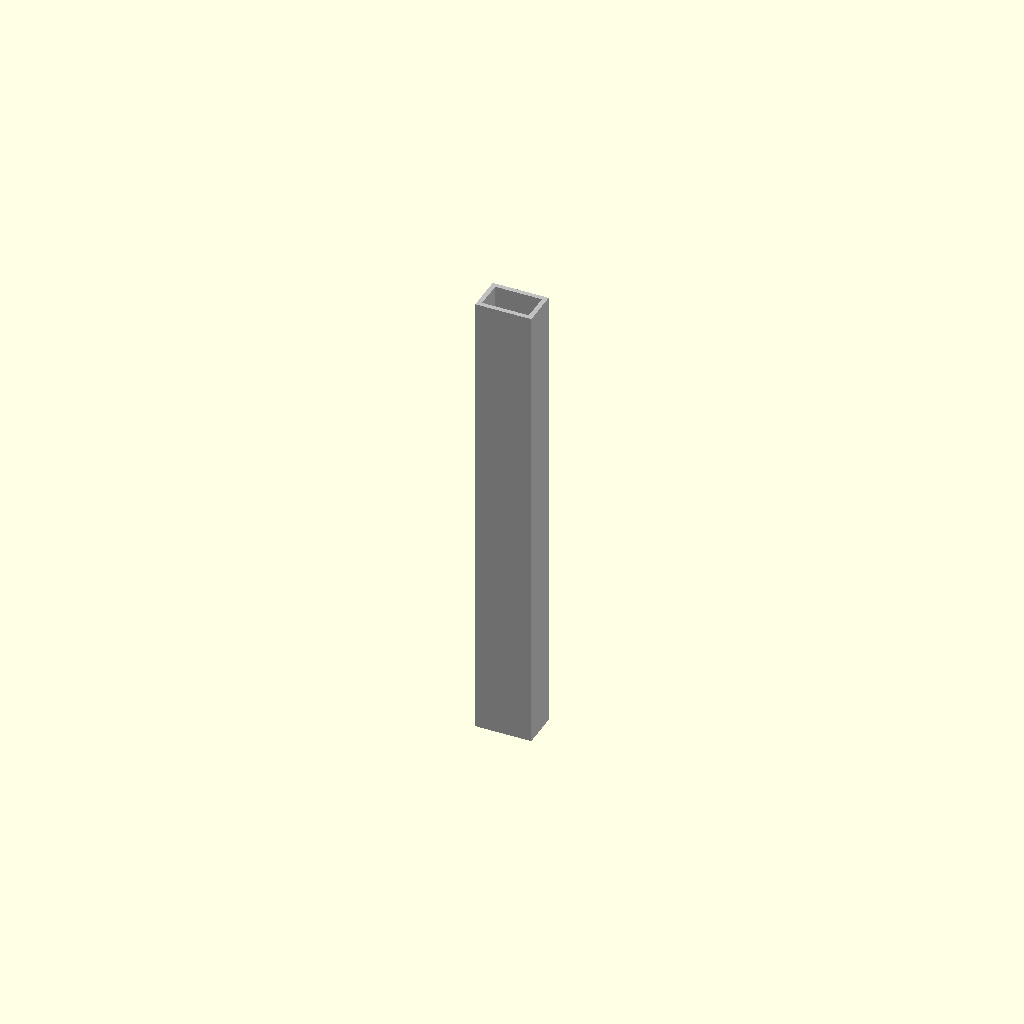
Cell 1 — every parameter at its default value.
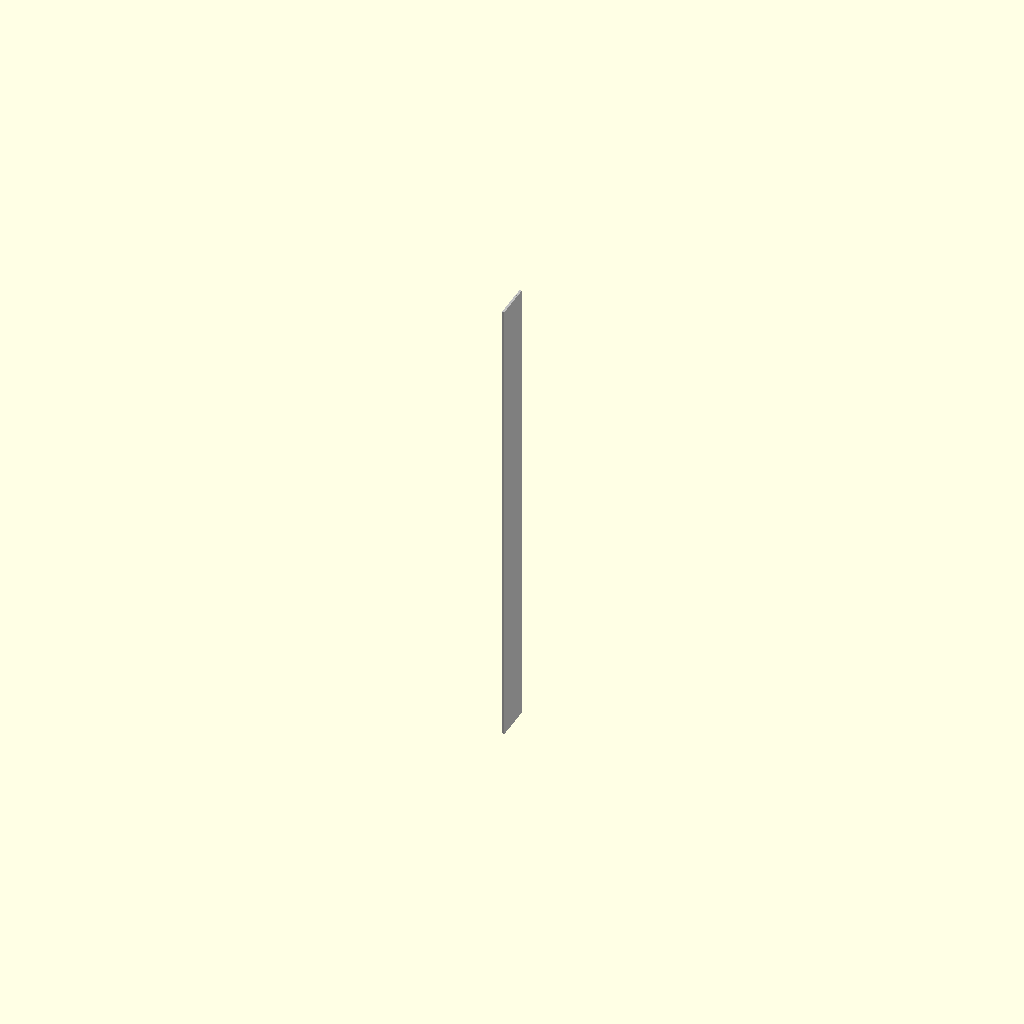
Cell 2: outer_width_mm = 0.5 (everything else at default).
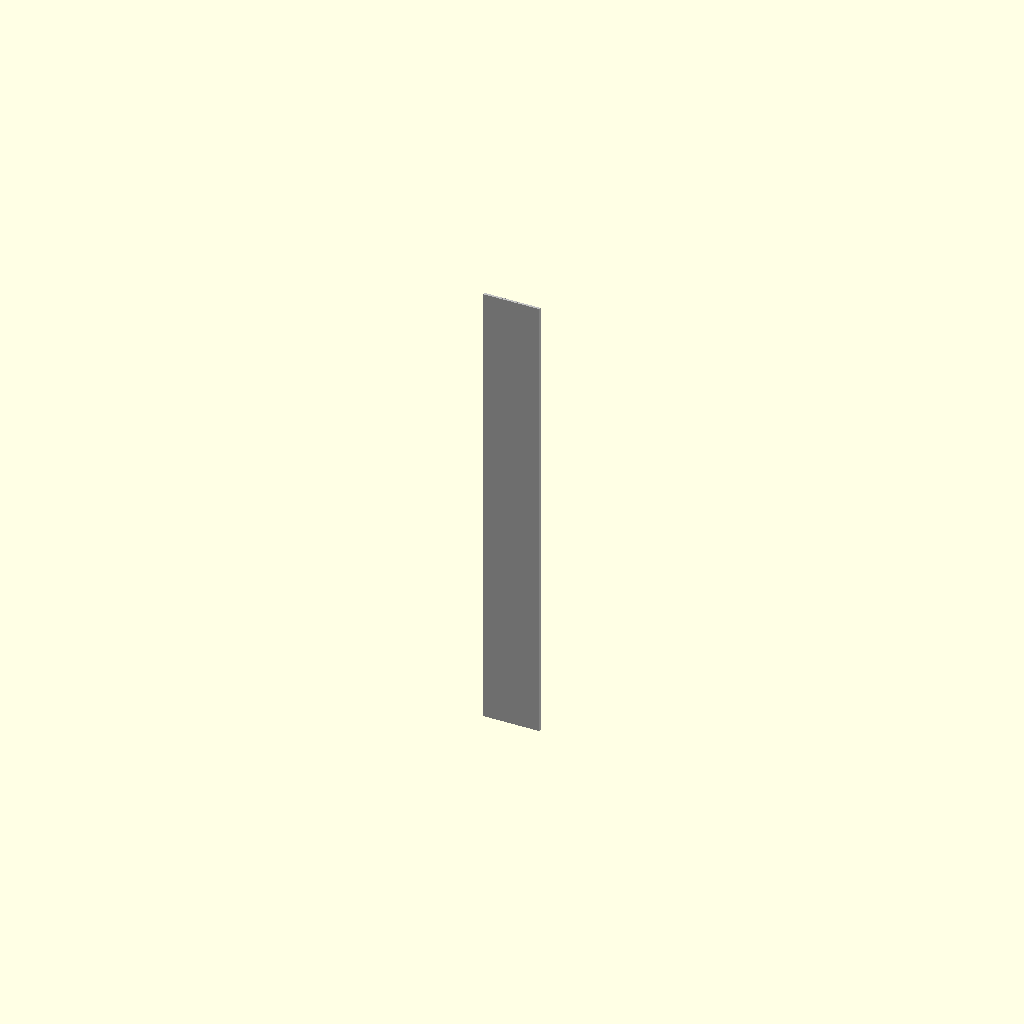
Cell 3 — outer_height_mm set to 0.5, the other parameters unchanged.
One fixed orthographic camera (rotation 55°, 0°, 25°; colour scheme Cornfield) for every cell.
The OpenSCAD source (results/nopscadlib/craft/scad/box_section__AL12x8x1.scad):
// Aluminium rectangular box section 12mm x 8mm x 1mm (open-ended tube)

// Parameters
outer_width_mm     = 12;   //[6:24:0.5]
outer_height_mm    = 8;    //[4:16:0.5]
wall_thickness_mm  = 1;    //[0.5:2:0.1]
length_mm          = 100;  //[20:400:1]
overlap_mm         = 0.8;  //[0.1:2:0.1]

// Derived (guard against invalid wall thickness)
inner_width_mm  = max(outer_width_mm  - 2*wall_thickness_mm, 0.01);
inner_height_mm = max(outer_height_mm - 2*wall_thickness_mm, 0.01);

module box_section_rect_tube() {
    // Ensure the inner cut is slightly longer so the tube is clearly open-ended
    inner_cut_len = length_mm + 2*overlap_mm;

    color("Silver")
    difference() {
        cube([outer_width_mm, outer_height_mm, length_mm], center=true);
        cube([inner_width_mm, inner_height_mm, inner_cut_len], center=true);
    }
}

box_section_rect_tube();
Parameter table extracted from the source (name, type, default, range or options):
outer_width_mm: number, default 12, range 0.5 to 6, step 24
outer_height_mm: number, default 8, range 0.5 to 4, step 16
wall_thickness_mm: number, default 1, range 0.1 to 0.5, step 2
length_mm: number, default 100, range 1 to 20, step 400
overlap_mm: number, default 0.8, range 0.1 to 0.1, step 2
